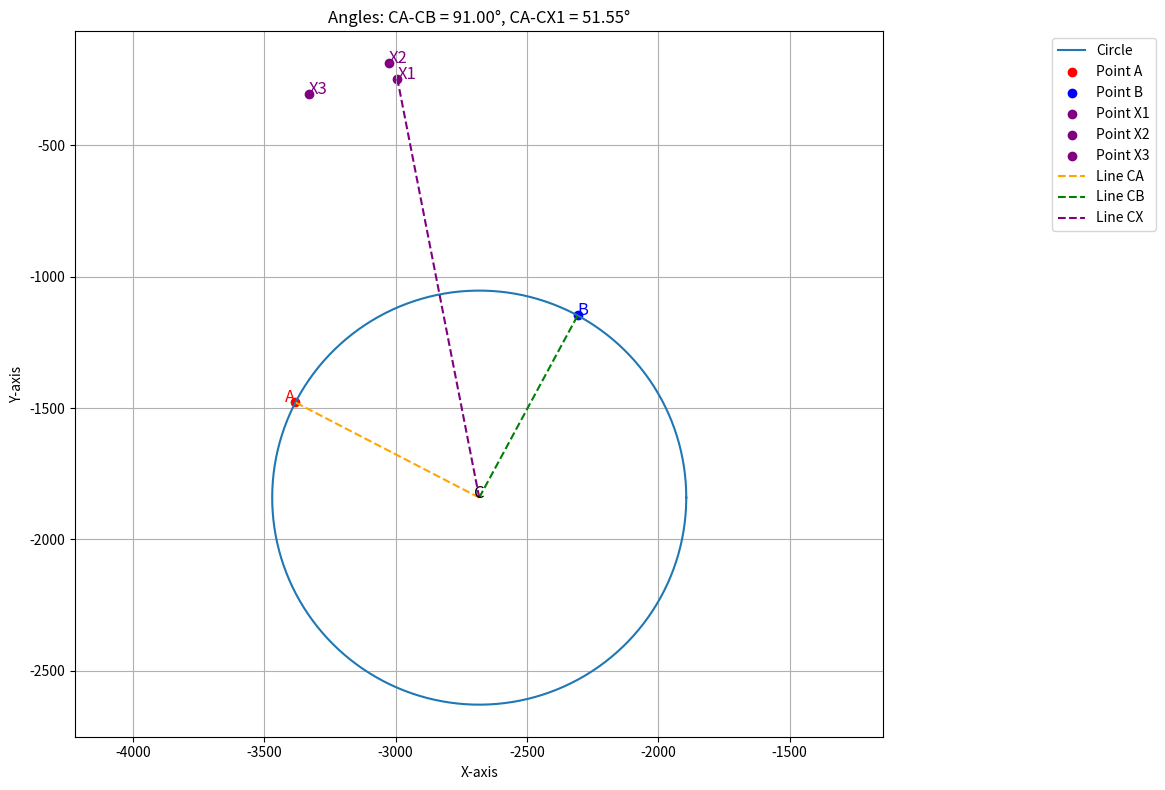

Source code (Python):
import matplotlib.pyplot as plt
import numpy as np
import math

def plot_circle_and_points(center, diameter, point_a, point_b, point_x1, point_x2, point_x3):
    # Unpack the center and points
    cx, cy = center
    ax, ay = point_a
    bx, by = point_b
    x1, y1 = point_x1
    x2, y2 = point_x2
    x3, y3 = point_x3

    # Calculate radius
    radius = diameter / 2

    # Create the circle
    theta = np.linspace(0, 2 * np.pi, 500)
    circle_x = cx + radius * np.cos(theta)
    circle_y = cy + radius * np.sin(theta)

    # Calculate vectors CA, CB, and CX
    vector_ca = (ax - cx, ay - cy)
    vector_cb = (bx - cx, by - cy)
    vector_cx = (x1 - cx, y1 - cy)

    # Calculate the dot product and magnitude of vectors for angles
    dot_ca_cb = vector_ca[0] * vector_cb[0] + vector_ca[1] * vector_cb[1]
    mag_ca = math.sqrt(vector_ca[0]**2 + vector_ca[1]**2)
    mag_cb = math.sqrt(vector_cb[0]**2 + vector_cb[1]**2)
    angle_ca_cb_rad = math.acos(dot_ca_cb / (mag_ca * mag_cb))
    angle_ca_cb_deg = math.degrees(angle_ca_cb_rad)

    dot_ca_cx = vector_ca[0] * vector_cx[0] + vector_ca[1] * vector_cx[1]
    mag_cx = math.sqrt(vector_cx[0]**2 + vector_cx[1]**2)
    angle_ca_cx_rad = math.acos(dot_ca_cx / (mag_ca * mag_cx))
    angle_ca_cx_deg = math.degrees(angle_ca_cx_rad)

    # Set figure size
    plt.figure(figsize=(12, 8))

    # Plot the circle
    plt.plot(circle_x, circle_y, label="Circle")

    # Plot points A, B, and X
    plt.scatter([ax], [ay], color="red", label="Point A")
    plt.scatter([bx], [by], color="blue", label="Point B")
    plt.scatter([x1], [y1], color="purple", label="Point X1")
    plt.scatter([x2], [y2], color="purple", label="Point X2")
    plt.scatter([x3], [y3], color="purple", label="Point X3")

    # Plot lines CA, CB, and CX
    plt.plot([cx, ax], [cy, ay], color="orange", linestyle="--", label="Line CA")
    plt.plot([cx, bx], [cy, by], color="green", linestyle="--", label="Line CB")
    plt.plot([cx, x1], [cy, y1], color="purple", linestyle="--", label="Line CX")

    # Annotate the points
    plt.text(ax, ay, "A", fontsize=12, color="red", ha="right")
    plt.text(bx, by, "B", fontsize=12, color="blue", ha="left")
    plt.text(x1, y1, "X1", fontsize=12, color="purple", ha="left")
    plt.text(x2, y2, "X2", fontsize=12, color="purple", ha="left")
    plt.text(x3, y3, "X3", fontsize=12, color="purple", ha="left")
    plt.text(cx, cy, "C", fontsize=12, color="black", ha="center")

    # Display the angles
    plt.title(f"Angles: CA-CB = {angle_ca_cb_deg:.2f}°, CA-CX1 = {angle_ca_cx_deg:.2f}°")

    # Set equal aspect ratio
    plt.axis("equal")
    plt.legend(loc="upper left", bbox_to_anchor=(1.2, 1))
    plt.xlabel("X-axis")
    plt.ylabel("Y-axis")

    # Show the plot
    plt.grid(True)
    plt.tight_layout(rect=[0, 0, 1, 1])
    plt.show()

# Define the center, diameter, and points A, B, and X
#center = (-3007.136397045647, -784.3002210753166)
center = (-2681.863602954353, -1840.6997789246834)
diameter = 788*2
point_a = (-3382 , -1478 )
point_b = (-2307, -1147)
point_x1 = (-2993.6269999984502, -246.05599999872095)
point_x2 = (-3026.2686268764805, -188.00672714716274)
point_x3 = (-3329.204,
-303.554)



# Call the function
plot_circle_and_points(center, diameter, point_a, point_b, point_x1, point_x2, point_x3)
